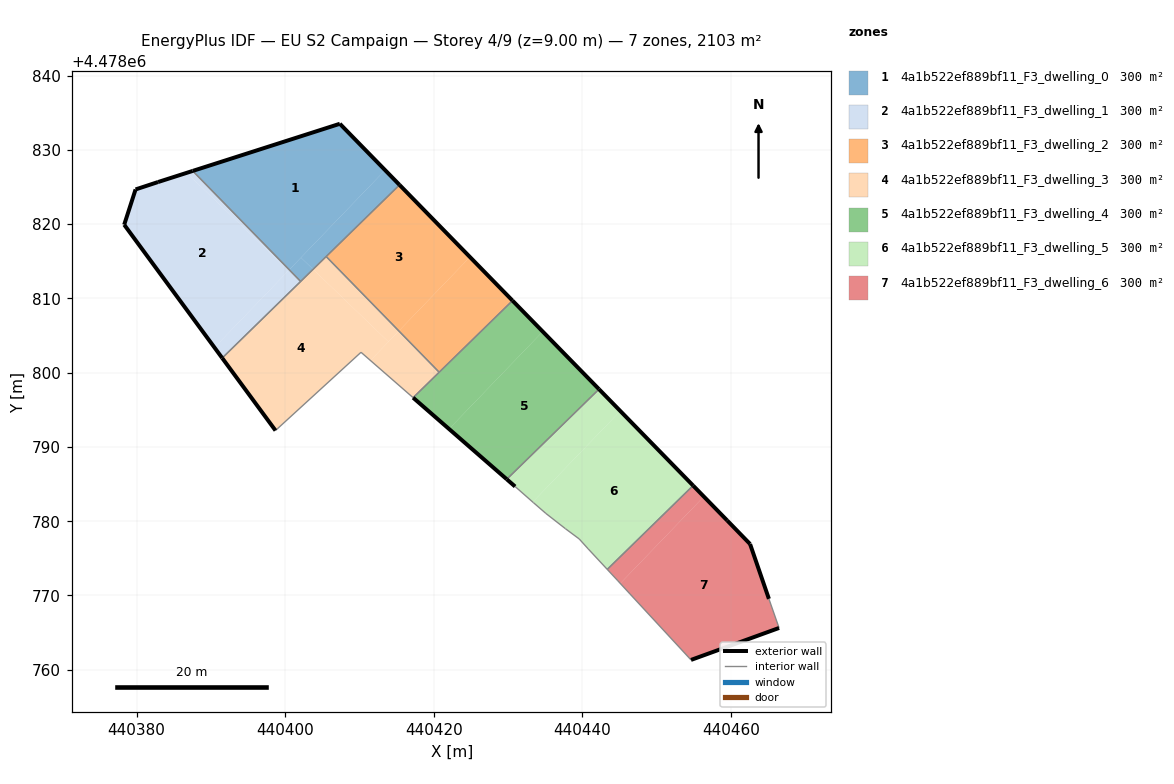
=== STOREY PLAN SPEC (per zone: floor XY polygon, exterior-wall plan segments, windows/doors) ===
zone 1: 4a1b522ef889bf11_F3_dwelling_0  (300.4 m²)
  floor: (440403.77, 4478813.91) (440402.14, 4478815.49) (440400.56, 4478813.85) (440402.09, 4478812.28)
  floor: (440415.41, 4478825.28) (440413.46, 4478827.26) (440402.14, 4478815.49) (440403.77, 4478813.91)
  floor: (440415.41, 4478825.28) (440407.37, 4478833.50) (440387.57, 4478827.16) (440401.49, 4478812.89) (440400.56, 4478813.85) (440413.46, 4478827.26)
  exterior wall: (440387.57, 4478827.16) – (440407.37, 4478833.50)  [20.8 m]
  exterior wall: (440407.37, 4478833.50) – (440415.41, 4478825.28)  [11.5 m]
  interior walls: 3
zone 2: 4a1b522ef889bf11_F3_dwelling_1  (300.4 m²)
  floor: (440390.49, 4478803.38) (440400.44, 4478813.72) (440386.75, 4478826.89) (440382.90, 4478825.66) (440379.87, 4478824.66) (440378.34, 4478819.91)
  floor: (440402.09, 4478812.28) (440400.56, 4478813.85) (440390.49, 4478803.38) (440391.54, 4478801.97)
  floor: (440400.44, 4478813.72) (440400.56, 4478813.85) (440387.57, 4478827.16) (440386.75, 4478826.89)
  exterior wall: (440378.34, 4478819.91) – (440379.87, 4478824.66)  [5.0 m]
  exterior wall: (440379.87, 4478824.66) – (440382.90, 4478825.66)  [3.2 m]
  exterior wall: (440382.90, 4478825.66) – (440387.57, 4478827.16)  [4.9 m]
  exterior wall: (440391.53, 4478801.97) – (440378.34, 4478819.91)  [22.3 m]
  interior walls: 2
zone 3: 4a1b522ef889bf11_F3_dwelling_2  (300.5 m²)
  floor: (440415.31, 4478805.61) (440424.89, 4478815.57) (440415.41, 4478825.28) (440405.53, 4478815.63)
  floor: (440430.62, 4478809.70) (440424.89, 4478815.57) (440415.31, 4478805.61) (440420.74, 4478800.06)
  exterior wall: (440415.41, 4478825.28) – (440430.62, 4478809.70)  [21.8 m]
  interior walls: 3
zone 4: 4a1b522ef889bf11_F3_dwelling_3  (300.4 m²)
  floor: (440411.49, 4478801.64) (440413.91, 4478804.16) (440403.77, 4478813.91) (440391.54, 4478801.97) (440398.71, 4478792.21) (440410.22, 4478802.74)
  floor: (440413.91, 4478804.16) (440415.31, 4478805.61) (440405.53, 4478815.63) (440403.77, 4478813.91)
  floor: (440420.74, 4478800.06) (440415.31, 4478805.61) (440411.49, 4478801.64) (440417.24, 4478796.63)
  exterior wall: (440398.71, 4478792.21) – (440391.53, 4478801.97)  [12.1 m]
  interior walls: 6
zone 5: 4a1b522ef889bf11_F3_dwelling_4  (300.4 m²)
  floor: (440422.07, 4478792.42) (440434.68, 4478805.53) (440430.62, 4478809.70) (440417.24, 4478796.63)
  floor: (440442.26, 4478797.77) (440434.68, 4478805.53) (440422.07, 4478792.42) (440429.84, 4478785.65)
  exterior wall: (440430.62, 4478809.70) – (440442.26, 4478797.77)  [16.7 m]
  exterior wall: (440429.84, 4478785.65) – (440417.23, 4478796.63)  [16.7 m]
  interior walls: 3
zone 6: 4a1b522ef889bf11_F3_dwelling_5  (300.4 m²)
  floor: (440433.34, 4478782.58) (440445.13, 4478794.84) (440442.26, 4478797.77) (440429.84, 4478785.65) (440430.96, 4478784.67)
  floor: (440454.93, 4478784.80) (440445.13, 4478794.84) (440433.34, 4478782.58) (440433.45, 4478782.49) (440435.11, 4478781.04) (440437.74, 4478778.99) (440439.60, 4478777.61) (440440.79, 4478776.29) (440443.37, 4478773.51)
  exterior wall: (440430.96, 4478784.67) – (440429.84, 4478785.65)  [1.5 m]
  exterior wall: (440442.26, 4478797.77) – (440454.93, 4478784.80)  [18.1 m]
  interior walls: 8
zone 7: 4a1b522ef889bf11_F3_dwelling_6  (300.4 m²)
  floor: (440445.12, 4478771.63) (440456.37, 4478783.32) (440454.93, 4478784.80) (440443.37, 4478773.51) (440444.79, 4478771.99)
  floor: (440466.50, 4478765.63) (440465.13, 4478769.55) (440462.60, 4478776.93) (440459.51, 4478780.11) (440456.37, 4478783.32) (440445.12, 4478771.63) (440446.44, 4478770.20) (440454.65, 4478761.33)
  exterior wall: (440466.50, 4478765.63) – (440454.65, 4478761.33)  [12.6 m]
  exterior wall: (440454.93, 4478784.80) – (440459.51, 4478780.11)  [6.6 m]
  exterior wall: (440459.51, 4478780.11) – (440462.60, 4478776.93)  [4.4 m]
  exterior wall: (440462.60, 4478776.93) – (440465.13, 4478769.55)  [7.8 m]
  interior walls: 5

=== DERIVED (storey summary) ===
Building: EU S2 Campaign
Storey: 4 of 9  (floor level z = 9.00 m)
Storey gross floor area: 2103.1 m²
Zones on this storey: 7
  - 4a1b522ef889bf11_F3_dwelling_0: floor 300.4 m²; exterior wall 32.3 m (96.9 m²); WWR 0.0%
  - 4a1b522ef889bf11_F3_dwelling_1: floor 300.4 m²; exterior wall 35.4 m (106.1 m²); WWR 0.0%
  - 4a1b522ef889bf11_F3_dwelling_2: floor 300.5 m²; exterior wall 21.8 m (65.3 m²); WWR 0.0%
  - 4a1b522ef889bf11_F3_dwelling_3: floor 300.4 m²; exterior wall 12.1 m (36.3 m²); WWR 0.0%
  - 4a1b522ef889bf11_F3_dwelling_4: floor 300.4 m²; exterior wall 33.4 m (100.2 m²); WWR 0.0%
  - 4a1b522ef889bf11_F3_dwelling_5: floor 300.4 m²; exterior wall 19.6 m (58.9 m²); WWR 0.0%
  - 4a1b522ef889bf11_F3_dwelling_6: floor 300.4 m²; exterior wall 31.4 m (94.2 m²); WWR 0.0%
Zone adjacency (shared interzone walls):
  - 4a1b522ef889bf11_F3_dwelling_0 ↔ 4a1b522ef889bf11_F3_dwelling_1
  - 4a1b522ef889bf11_F3_dwelling_0 ↔ 4a1b522ef889bf11_F3_dwelling_2
  - 4a1b522ef889bf11_F3_dwelling_0 ↔ 4a1b522ef889bf11_F3_dwelling_3
  - 4a1b522ef889bf11_F3_dwelling_1 ↔ 4a1b522ef889bf11_F3_dwelling_3
  - 4a1b522ef889bf11_F3_dwelling_2 ↔ 4a1b522ef889bf11_F3_dwelling_3
  - 4a1b522ef889bf11_F3_dwelling_2 ↔ 4a1b522ef889bf11_F3_dwelling_4
  - 4a1b522ef889bf11_F3_dwelling_3 ↔ 4a1b522ef889bf11_F3_dwelling_4
  - 4a1b522ef889bf11_F3_dwelling_4 ↔ 4a1b522ef889bf11_F3_dwelling_5
  - 4a1b522ef889bf11_F3_dwelling_5 ↔ 4a1b522ef889bf11_F3_dwelling_6